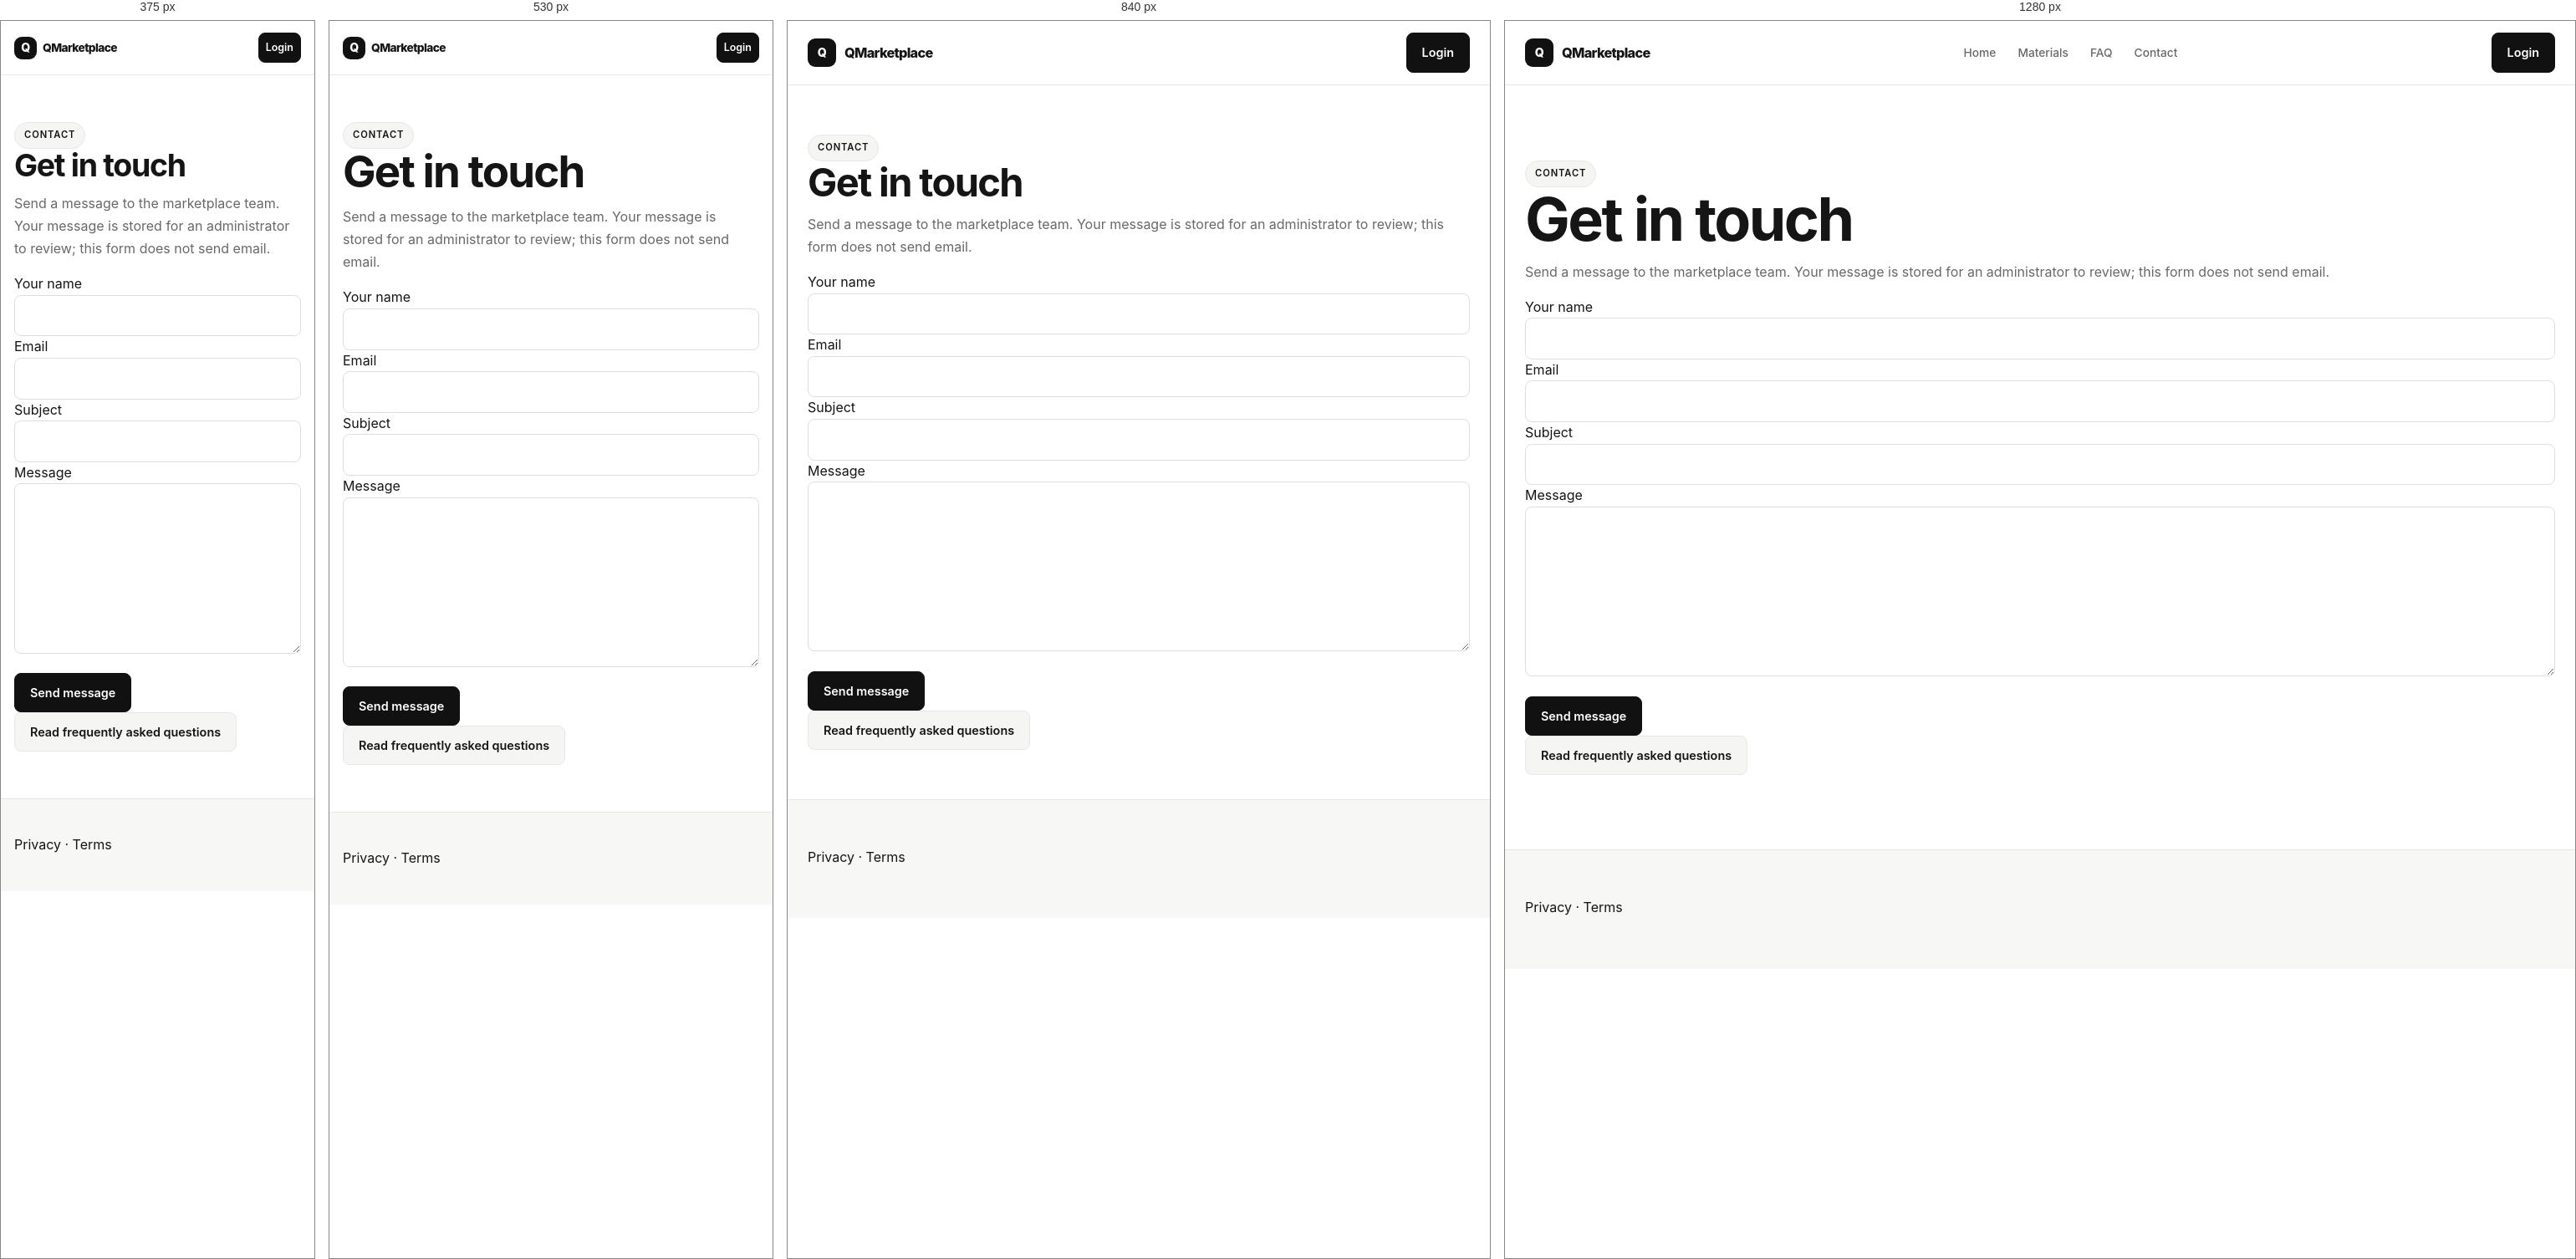
Rendered at 375 px, 530 px, 840 px and 1280 px, left to right.

<!-- file: contact.html -->
<!DOCTYPE html>
<html lang="en">
  <head>
    <meta charset="UTF-8" />
    <meta name="viewport" content="width=device-width, initial-scale=1.0" />
    <meta name="description" content="Contact the QMarketplace team with questions about study materials, orders, or support." />
    <title>Contact | QMarketplace</title>
    <meta name="robots" content="index, follow" />
    <link rel="canonical" href="https://qmarketplace.vercel.app/contact.html" />
    <meta property="og:type" content="website" />
    <meta property="og:site_name" content="QMarketplace" />
    <meta property="og:url" content="https://qmarketplace.vercel.app/contact.html" />
    <meta property="og:title" content="Contact | QMarketplace" />
    <meta property="og:description" content="Contact the QMarketplace team with questions about study materials, orders, or support." />
    <meta property="og:image" content="https://qmarketplace.vercel.app/assets/images/favicon.png" />
    <meta name="twitter:card" content="summary" />
    <meta name="twitter:title" content="Contact | QMarketplace" />
    <meta name="twitter:description" content="Contact the QMarketplace team with questions about study materials, orders, or support." />
    <meta name="twitter:image" content="https://qmarketplace.vercel.app/assets/images/favicon.png" />
    <link rel="stylesheet" href="./css/global.css" />
    <link rel="stylesheet" href="./css/layout.css" />
    <link rel="stylesheet" href="./css/components.css" />
    <link rel="icon" type="image/png" href="./assets/images/favicon.png">
</head>
  <body><div class="page-shell">
    <header class="topbar"><div class="container topbar-inner"><a href="/" class="brand"><span class="brand-mark">Q</span><span>QMarketplace</span></a><nav class="nav-links" aria-label="Main navigation"><a href="/">Home</a><a href="/materials.html">Materials</a><a href="/faq.html">FAQ</a><a href="/contact.html">Contact</a></nav><div class="topbar-actions"><a class="btn btn-primary" data-auth-link href="/login.html">Login</a></div></div></header>
    <main class="section"><article class="container prose">
      <span class="badge">Contact</span><h1>Get in touch</h1>
      <p>Send a message to the marketplace team. Your message is stored for an administrator to review; this form does not send email.</p>
      <form class="admin-form" data-contact-form>
        <label class="field">Your name<input class="input" name="name" maxlength="120" autocomplete="name" required /></label>
        <label class="field">Email<input class="input" name="email" type="email" maxlength="254" autocomplete="email" required /></label>
        <label class="field">Subject<input class="input" name="subject" maxlength="160" required /></label>
        <label class="field">Message<textarea class="input" name="message" maxlength="5000" rows="7" required></textarea></label>
        <p class="form-message" data-contact-message role="status" aria-live="polite"></p>
        <button class="btn btn-primary" type="submit">Send message</button>
      </form>
      <a class="btn btn-secondary" href="/faq.html">Read frequently asked questions</a>
    </article></main>
    <footer class="footer"><div class="container"><a href="/privacy.html">Privacy</a> · <a href="/terms.html">Terms</a></div></footer>
  </div><script src="./js/api.js"></script><script src="./js/navigation.js"></script><script src="./js/contact.js"></script></body>
</html>

/* @media block from css/global.css */
@media (max-width: 980px) {
  .grid-3, .grid-4 { grid-template-columns: 1fr 1fr; }
}

/* @media block from css/global.css */
@media (max-width: 640px) {
  .container { width: min(var(--container-width), calc(100% - 32px)); }
  .grid-3, .grid-4 { grid-template-columns: 1fr; }
  h1 { font-size: clamp(2.25rem, 10vw, 3.3rem); }
}

/* @media block from css/layout.css */
@media (max-width: 960px) {
  .hero-grid, .footer-grid { grid-template-columns: 1fr; }
  .hero-visual { min-height: 220px; }
  .mobile-toggle {
    display: inline-flex; min-height: 42px; padding: 8px 12px; border: 1px solid var(--border);
    border-radius: 4px; background: #fff; color: var(--text); cursor: pointer;
  }
  .topbar-inner { position: relative; flex-wrap: wrap; gap: 12px; }
  .nav-links {
    display: none; position: absolute; top: calc(100% - 1px); left: 0; right: 0;
    padding: 14px 20px 18px; border: 1px solid var(--border); background: #fff; box-shadow: var(--shadow);
    align-items: stretch; gap: 0; z-index: 10;
  }
  .nav-links.is-open { display: grid; }
  .nav-links a { padding: 10px 0; border-bottom: 1px solid var(--border); }
  .nav-links a:last-child { border-bottom: 0; }
  .nav-links a[aria-current="page"]::after { display: none; }
  .topbar-actions { margin-left: auto; }
}

/* @media block from css/layout.css */
@media (max-width: 580px) {
  .topbar-inner { min-height: 64px; gap: 8px; }
  .brand { gap: 7px; font-size: .86rem; }
  .brand-mark { width: 27px; height: 27px; }
  .mobile-toggle { min-height: 36px; padding: 6px 9px; font-size: .78rem; }
  .topbar-actions { gap: 5px; }
  .topbar-actions .btn { min-height: 36px; padding: 7px 8px; font-size: .78rem; }
  .hero-search { flex-direction: column; }
  .hero-search .btn { width: 100%; }
  .hero-panel { padding: 24px 18px; }
  .hero h1 { font-size: clamp(2.7rem, 12vw, 3.8rem); }
  .hero-visual { transform: none; min-height: 250px; padding: 20px; }
  .hero-actions { display: grid; grid-template-columns: 1fr 1fr; }
  .hero-actions .btn { padding-inline: 10px; font-size: .82rem; }
  .footer { padding: 42px 0; }
}

/* @media block from css/components.css */
@media (min-width: 721px) {
  .material-grid:has(> .material-card:only-child) {
    grid-template-columns: minmax(0, 420px);
    justify-content: center;
  }
}

/* @media block from css/components.css */
@media (max-width: 720px) {
  .section-head { display: block; }
  .list-row { display: block; }
  .filter-bar > .select { flex: 1 1 calc(50% - 8px); }
}

/* @media block from css/components.css */
@media (max-width: 480px) {
  .filter-bar { padding: 10px; }
  .filter-bar > .select { flex-basis: 100%; }
  .material-card .thumb { height: 170px; }
}